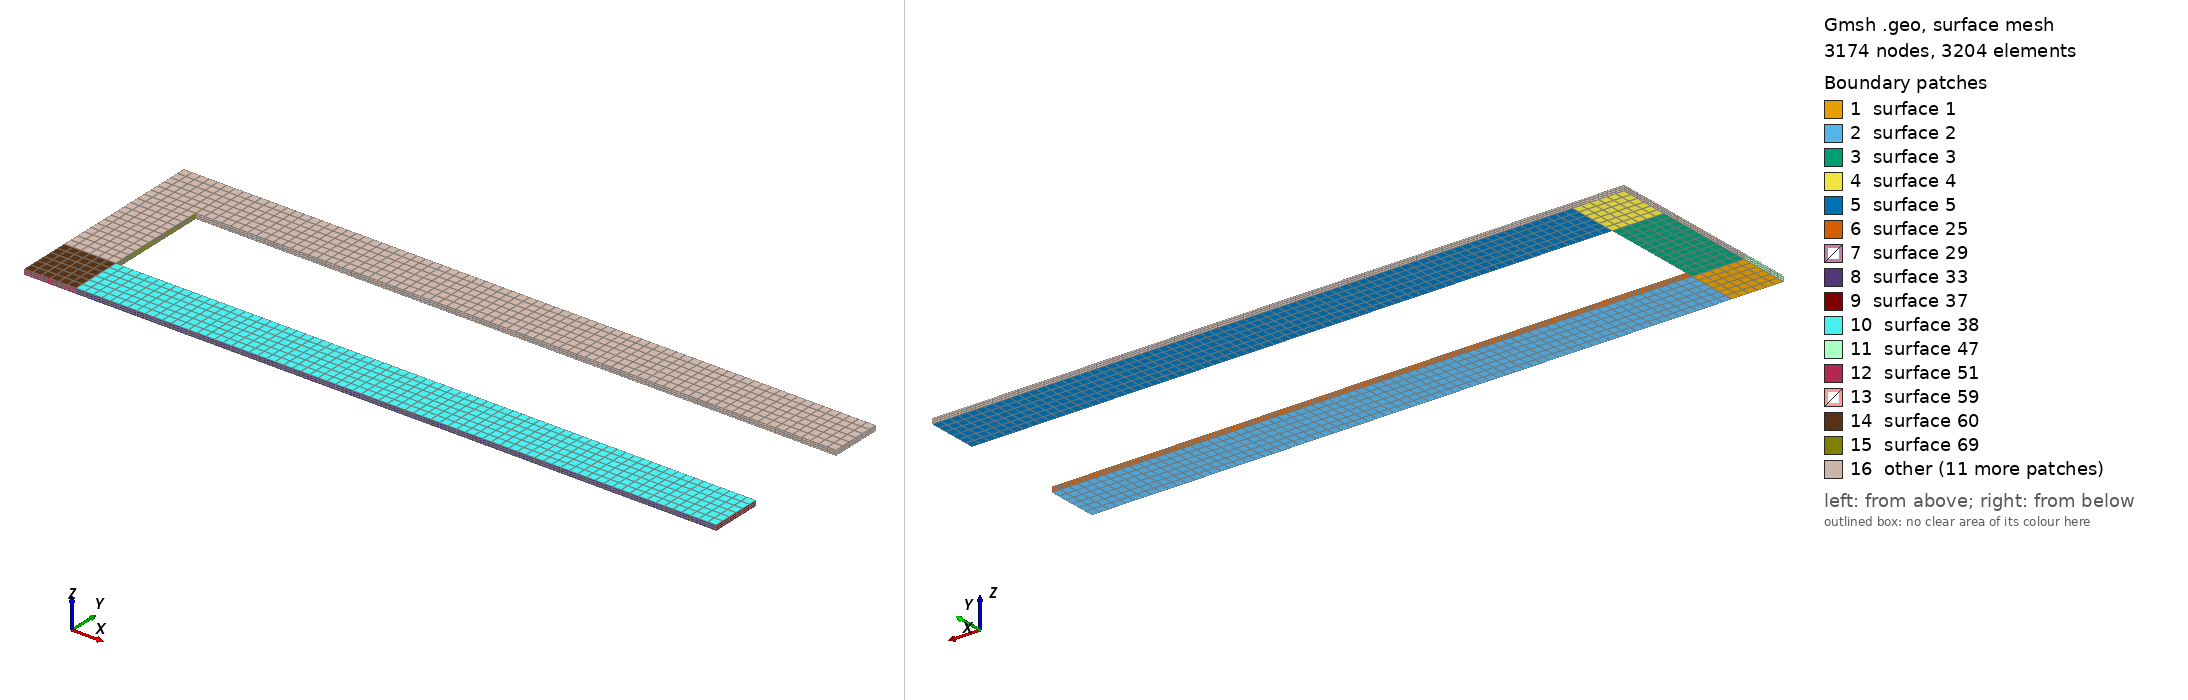

Gmsh geometry script, surface-meshed: 3174 nodes, 3204 surface elements. Boundary patches (legend numbers): 1 surface 1, 2 surface 2, 3 surface 3, 4 surface 4, 5 surface 5, 6 surface 25, 7 surface 29, 8 surface 33, 9 surface 37, 10 surface 38, 11 surface 47, 12 surface 51, 13 surface 59, 14 surface 60, 15 surface 69, 16 other. Left view from above one corner, right view from below the opposite corner. The script declares no physical surfaces, so the legend lists its geometric surfaces. The drawing asked Gmsh for element sizes between 1% and 20% of the model's largest extent; the script's own settings can give other sizes.

=== kaixin_edu.geo (drawn) ===
H=15.;
L=200.;
B=30.;
D=15.;
T=1.5;
Point(1)={0.0,0.0,0.0};
Point(2)={H,0.0,0.0};
Point(3)={L,0.0,0.0};
Point(4)={0.0,D,0.0};
Point(5)={H,D,0.0};
Point(6)={L,D,0.0};
Point(7)={0.0,D+B,0.0};
Point(8)={H,D+B,0.0};
Point(9)={L,D+B,0.0};
Point(10)={0.0,2*D+B,0.0};
Point(11)={H,2*D+B,0.0};
Point(12)={L,2*D+B,0.0};//+
Line(1) = {1, 2};
//+
Line(2) = {2, 5};
//+
Line(3) = {5, 4};
//+
Line(4) = {4, 1};
//+
Line(5) = {2, 3};
//+
Line(6) = {3, 6};
//+
Line(7) = {6, 5};
//+
Line(8) = {5, 8};
//+
Line(9) = {8, 7};
//+
Line(10) = {7, 4};
//+
Line(11) = {7, 10};
//+
Line(12) = {10, 11};
//+
Line(13) = {11, 8};
//+
Line(14) = {8, 9};
//+
Line(15) = {9, 12};
//+
Line(16) = {12, 11};
//+
Curve Loop(1) = {4, 1, 2, 3};
//+
Plane Surface(1) = {1};
//+
Curve Loop(2) = {7, -2, 5, 6};
//+
Plane Surface(2) = {2};
//+
Curve Loop(3) = {8, 9, 10, -3};
//+
Plane Surface(3) = {3};
//+
Curve Loop(4) = {11, 12, 13, 9};
//+
Plane Surface(4) = {4};
//+
Curve Loop(5) = {14, 15, 16, 13};
//+
Plane Surface(5) = {5};
//+
Transfinite Curve {1, 3, 9, 12} = 7 Using Progression 1;
//+
Transfinite Curve {4, 2, 6, 11, 13, 15} = 7 Using Progression 1;
//+
Transfinite Curve {10, 8} = 13 Using Progression 1;
//+
Transfinite Curve {5, 7, 14, 16} = 75 Using Progression 1;
//+
Transfinite Surface {1} = {1, 2, 5, 4};
//+
Transfinite Surface {2} = {2, 3, 6, 5};
//+
Transfinite Surface {3} = {4, 5, 8, 7};
//+
Transfinite Surface {4} = {7, 8, 11, 10};
//+
Transfinite Surface {5} = {8, 9, 12, 11};
//+
Recombine Surface {4, 3, 1, 5, 2};
//+
//+//+
Extrude {0, 0, 1.5} {
  Surface{2}; Surface{1}; Surface{3}; Surface{5}; Surface{4}; Layers {3}; Recombine;
}
//+
Physical Volume("BEAM", 127) = {1, 2, 4, 3, 5};
